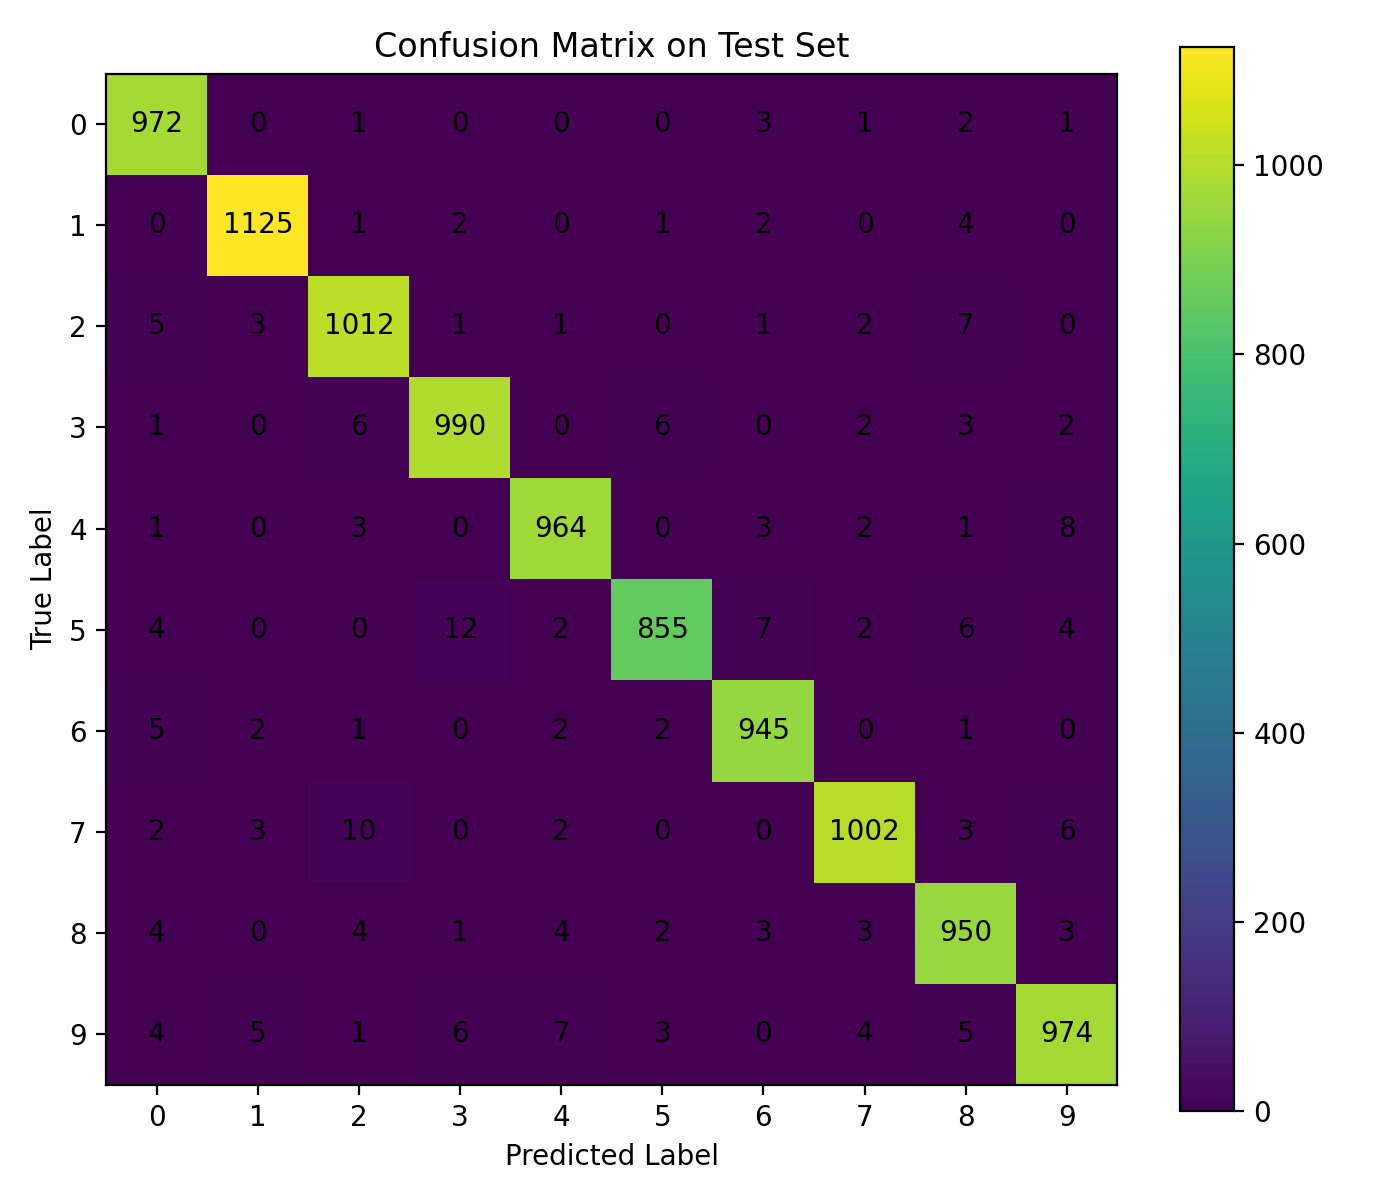

The data file committed next to this chart (first rows):
0, 1, 2, 3, 4, 5, 6, 7, 8, 9
972, 0, 1, 0, 0, 0, 3, 1, 2, 1
0, 1125, 1, 2, 0, 1, 2, 0, 4, 0
5, 3, 1012, 1, 1, 0, 1, 2, 7, 0
1, 0, 6, 990, 0, 6, 0, 2, 3, 2
1, 0, 3, 0, 964, 0, 3, 2, 1, 8
4, 0, 0, 12, 2, 855, 7, 2, 6, 4
5, 2, 1, 0, 2, 2, 945, 0, 1, 0
2, 3, 10, 0, 2, 0, 0, 1002, 3, 6
4, 0, 4, 1, 4, 2, 3, 3, 950, 3
4, 5, 1, 6, 7, 3, 0, 4, 5, 974
